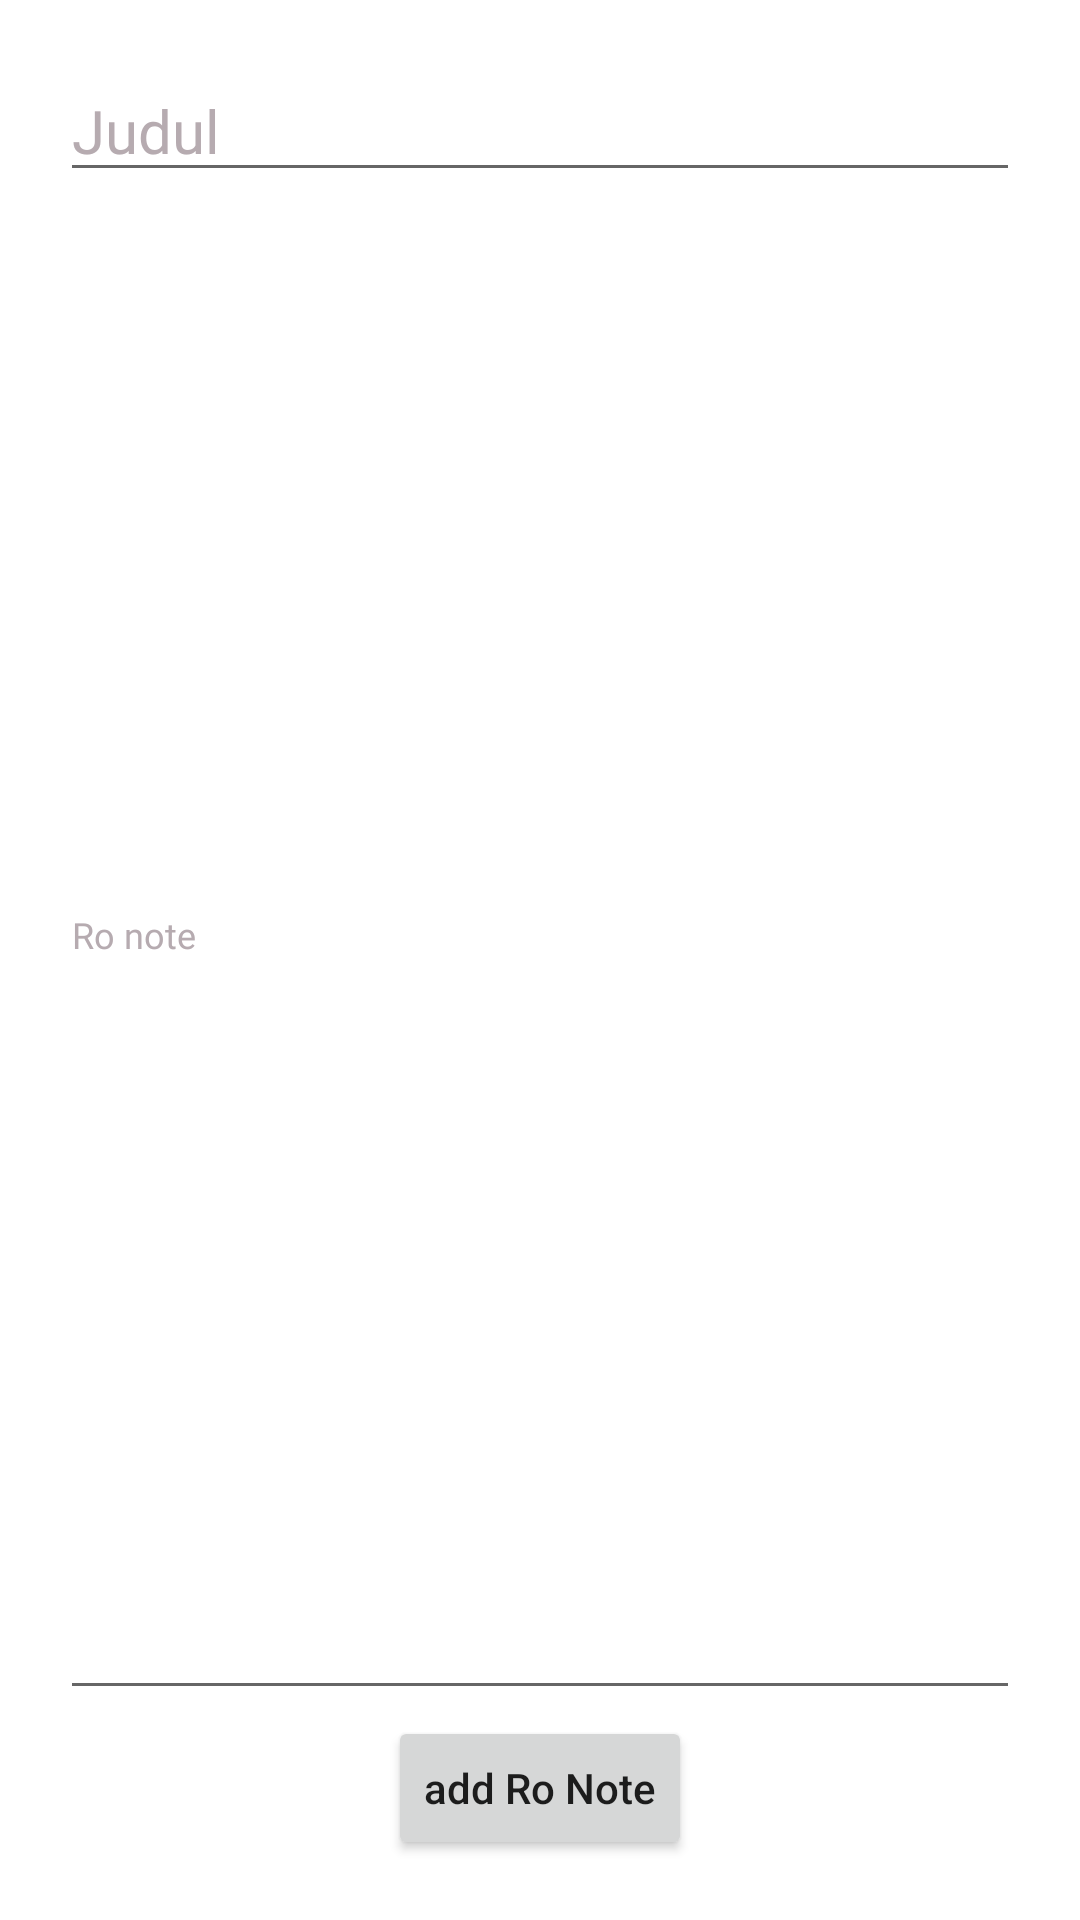

Produce the Android XML layout that renders to this screen, including the resource entries it uses.
<!-- AndroidManifest.xml: application theme Theme.RoNote -->
<!-- res/layout/dialog_add.xml -->
<?xml version="1.0" encoding="utf-8"?>
<layout xmlns:android="http://schemas.android.com/apk/res/android"
    xmlns:app="http://schemas.android.com/apk/res-auto">

    <data>

    </data>

    <androidx.constraintlayout.widget.ConstraintLayout
        android:layout_width="match_parent"
        android:layout_height="300dp"
        android:padding="20dp">

        <EditText
            android:id="@+id/etInputJudulDialogAdd"
            android:layout_width="match_parent"
            android:layout_height="wrap_content"
            android:hint="Judul"
            android:textColorHint="@color/grey"
            android:textColor="@color/black"
            android:textSize="20sp"
            android:fontFamily="@font/poppins_bold"
            app:layout_constraintLeft_toLeftOf="parent"
            app:layout_constraintRight_toRightOf="parent"
            app:layout_constraintTop_toTopOf="parent"/>

        <EditText
            android:id="@+id/etInputDescDialogAdd"
            android:layout_width="match_parent"
            android:layout_height="match_parent"
            android:hint="Ro note"
            android:textColor="@color/black"
            android:textColorHint="@color/grey"
            android:fontFamily="@font/poppins_semibold"
            android:textSize="12sp"
            android:layout_marginBottom="50dp"
            android:layout_marginTop="30dp"
            app:layout_constraintTop_toBottomOf="@+id/etInputJudulDialogAdd"
            app:layout_constraintLeft_toLeftOf="parent"
            app:layout_constraintRight_toRightOf="parent"
            app:layout_constraintBottom_toBottomOf="parent"/>

        <Button
            android:id="@+id/btnAddRoNoteDialogAdd"
            android:layout_width="wrap_content"
            android:layout_height="wrap_content"
            android:text="add Ro Note"
            android:textAllCaps="false"
            app:layout_constraintBottom_toBottomOf="parent"
            app:layout_constraintLeft_toLeftOf="parent"
            app:layout_constraintRight_toRightOf="parent"
            app:layout_constraintTop_toTopOf="parent"
            app:layout_constraintVertical_bias="1"/>

    </androidx.constraintlayout.widget.ConstraintLayout>
</layout>
<!-- resources referenced by this layout -->
<resources>
  <color name="black">#FF000000</color>
  <color name="grey">#B6ABB0</color>
  <style name="Theme.RoNote" parent="Theme.MaterialComponents.Light.NoActionBar">
          
          <item name="colorPrimary">@color/purple_500</item>
          <item name="colorPrimaryVariant">@color/purple_700</item>
          <item name="colorOnPrimary">@color/white_bg</item>
          
          <item name="colorSecondary">@color/teal_200</item>
          <item name="colorSecondaryVariant">@color/teal_700</item>
          <item name="colorOnSecondary">@color/black</item>
          
          <item name="android:statusBarColor" tools:targetApi="l">?attr/colorPrimaryVariant</item>
          
      </style>
  <color name="purple_500">#FF6200EE</color>
  <color name="purple_700">#FF3700B3</color>
  <color name="white_bg">#F5F3FA</color>
  <color name="teal_200">#FF03DAC5</color>
  <color name="teal_700">#FF018786</color>
</resources>
